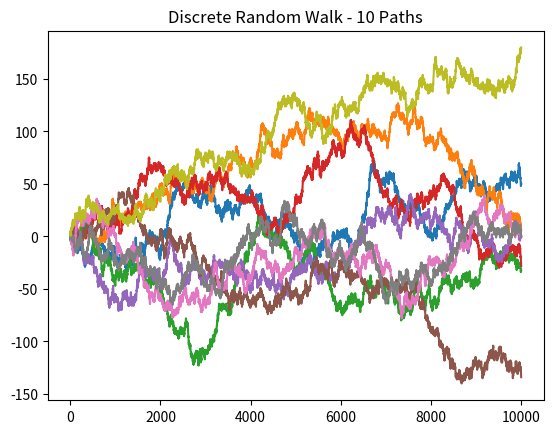

Here is the Python script that generated this plot:
import numpy as np
import matplotlib.pyplot as plt
from scipy.stats import bernoulli


T = 10000
n = 10
x = range(0, T)

def RandomWalk():
	S = np.zeros(T, np.dtype(int)) # create empty vector for values
	r = bernoulli.rvs(0.5, loc=0, size=T) # generate Bernoulli Discrete Random Variables
	for i in x:
		if r[i] == 1:
			S[i] = S[i-1] + 1
		else:
			S[i] = S[i-1] - 1
	plt.plot(x,S)


for i in range(1,n):
	RandomWalk()

# Add title
plt.title('Discrete Random Walk - ' + str(n) + ' Paths')

# Display the chart
plt.show()
